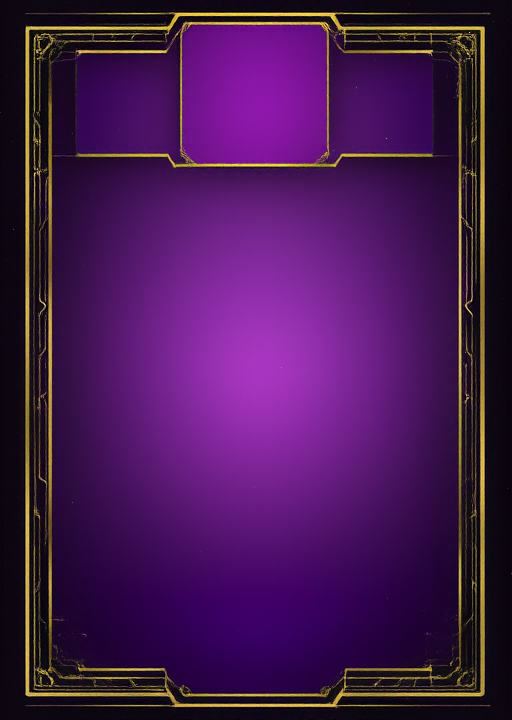
Generation parameters embedded in this image by ComfyUI (PNG 'prompt' text chunk: the API-format workflow graph, JSON):
{"298":{"class_type":"VAEDecode","inputs":{"samples":["753",0],"vae":["710",0]}},"694":{"class_type":"CFGGuider","inputs":{"model":["701",0],"positive":["693",0],"negative":["728",0],"cfg":3.5}},"700":{"class_type":"KSamplerSelect","inputs":{"sampler_name":"euler"}},"701":{"class_type":"ModelSamplingAuraFlow","inputs":{"model":["747",0],"shift":1.0}},"710":{"class_type":"VAELoader","inputs":{"vae_name":"pixel_space"}},"718":{"class_type":"RandomNoise","inputs":{"noise_seed":570578132673945}},"731":{"class_type":"UNETLoader","inputs":{"unet_name":"Chroma1-Radiance-v0.2.safetensors","weight_dtype":"default"}},"733":{"class_type":"CLIPLoader","inputs":{"clip_name":"t5xxl_fp8_e4m3fn_scaled.safetensors","type":"chroma","device":"default"}},"753":{"class_type":"SamplerCustomAdvanced","inputs":{"noise":["718",0],"guider":["694",0],"sampler":["700",0],"sigmas":["751",0],"latent_image":["760",0]}},"760":{"class_type":"EmptyChromaRadianceLatentImage","inputs":{"width":512,"height":720,"batch_size":1}},"693":{"class_type":"CLIPTextEncode","inputs":{"clip":["741",0],"text":"Playing card front template, three stacked sections, narrow top banner, large middle square, large bottom square, black border, gold corner accents, mystical deep purple background, art deco style, clean divisions, sci-fi aesthetic, professional game card, high detail, 4k"}},"741":{"class_type":"T5TokenizerOptions","inputs":{"clip":["733",0],"min_padding":0,"min_length":0}},"747":{"class_type":"ChromaRadianceOptions","inputs":{"model":["731",0],"preserve_wrapper":true,"start_sigma":1.0,"end_sigma":0.0,"nerf_tile_size":-1}},"728":{"class_type":"CLIPTextEncode","inputs":{"clip":["741",0],"text":"card back, filled content, portrait, face, text, letters, single area, no divisions, cluttered, busy, ornate center, medallion, blurry, low quality"}},"751":{"class_type":"BetaSamplingScheduler","inputs":{"model":["701",0],"steps":20,"alpha":0.4,"beta":0.4}},"740":{"class_type":"SaveImage","inputs":{"images":["298",0],"filename_prefix":"chroma-radiance/%date:dd-MM-yyyy%/image"}}}